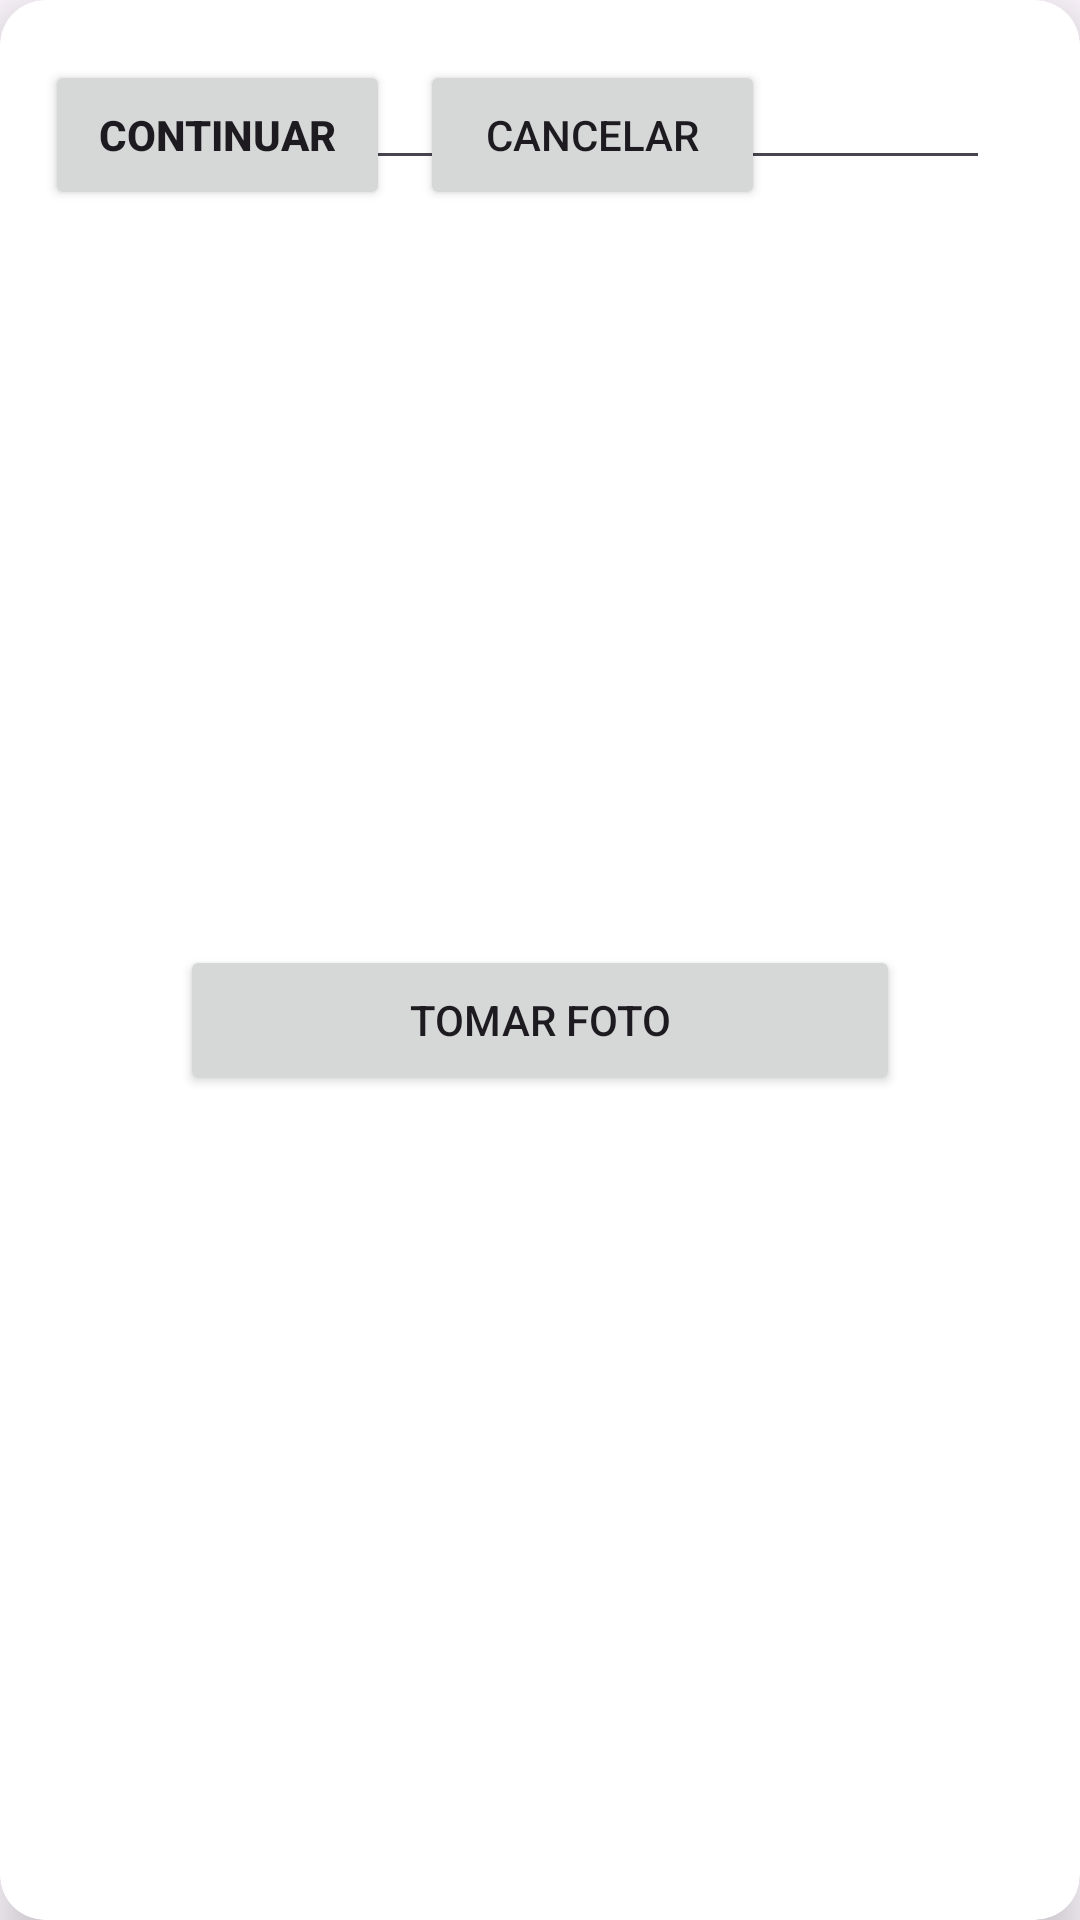

Write the Android layout XML for this screen, with the resource values it uses.
<!-- AndroidManifest.xml: application theme Theme.MiCompra -->
<!-- res/layout/add_item_menu.xml -->
<?xml version="1.0" encoding="utf-8"?>
<androidx.cardview.widget.CardView xmlns:android="http://schemas.android.com/apk/res/android"
    android:layout_width="wrap_content"
    android:layout_height="wrap_content"
    xmlns:app="http://schemas.android.com/apk/res-auto"
    app:cardCornerRadius="15sp"
    app:cardElevation="10sp">

    <androidx.constraintlayout.widget.ConstraintLayout
        android:layout_width="match_parent"
        android:layout_height="match_parent"
        android:padding="10sp">

        <EditText
            android:id="@+id/insertNameBox"
            android:layout_width="300sp"
            android:layout_height="50sp"
            android:gravity="center"
            android:hint="Nombre"
            app:layout_constraintEnd_toEndOf="parent"
            app:layout_constraintStart_toStartOf="parent"
            app:layout_constraintTop_toTopOf="parent" />

        <ImageView
            android:id="@+id/imgView"
            android:layout_width="240sp"
            android:layout_height="240sp"
            android:layout_marginTop="10sp"
            app:layout_constraintEnd_toEndOf="parent"
            app:layout_constraintStart_toStartOf="parent"
            app:layout_constraintTop_toBottomOf="@id/insertNameBox" />

        <Button
            android:id="@+id/cameraBtn"
            android:layout_width="240sp"
            android:layout_height="50sp"
            android:gravity="center"
            android:layout_margin="5sp"
            android:text="Tomar foto"
            app:layout_constraintEnd_toEndOf="parent"
            app:layout_constraintStart_toStartOf="parent"
            app:layout_constraintTop_toBottomOf="@id/imgView"/>

        <LinearLayout
            android:layout_width="match_parent"
            android:layout_height="match_parent"
            android:layout_marginTop="5sp"
            app:layout_constraintEnd_toEndOf="parent"
            app:layout_constraintStart_toStartOf="parent"
            app:layout_constraintTop_toBottomOf="@id/cameraBtn">

            <Button
                android:id="@+id/addBtn"
                android:layout_width="115sp"
                android:layout_height="50sp"
                android:layout_margin="5sp"
                android:text="Continuar"
                android:textStyle="bold"/>
            
            <Button
                android:id="@+id/cancelBtn"
                android:layout_width="115sp"
                android:layout_height="50sp"
                android:layout_margin="5sp"
                android:text="Cancelar"/>

        </LinearLayout>
        


    </androidx.constraintlayout.widget.ConstraintLayout>

</androidx.cardview.widget.CardView>
<!-- resources referenced by this layout -->
<resources>
  <style name="Theme.MiCompra" parent="Base.Theme.MiCompra" />
  <style name="Base.Theme.MiCompra" parent="Theme.Material3.DayNight.NoActionBar">
          
          
      </style>
</resources>
